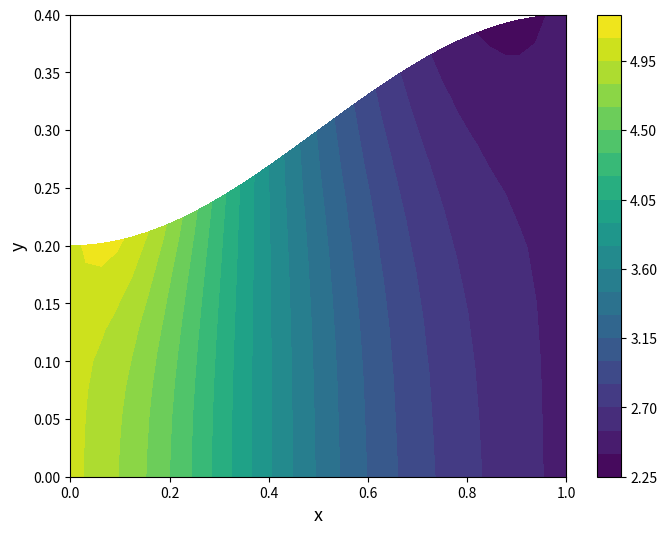
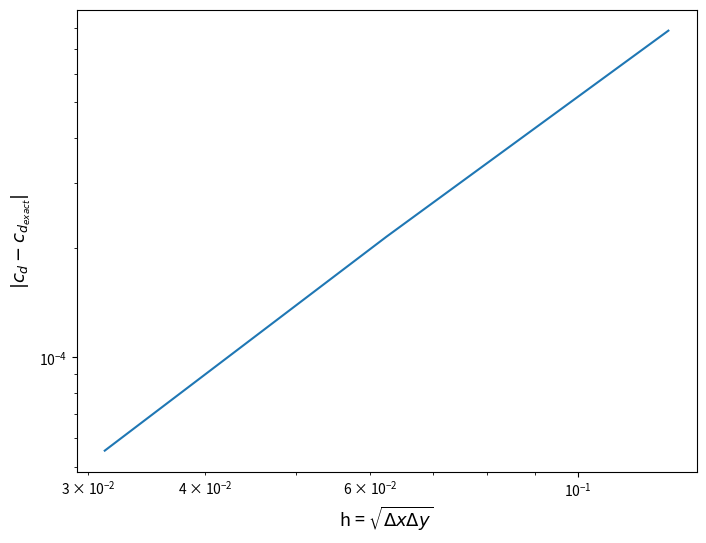

Generate these figures, in order, with matplotlib:
import numpy as np
from scipy import sparse as sp
from scipy.sparse import linalg
import math as mp
import matplotlib.pyplot as plt


def main():
    N = [0, 1, 2, 5]
    Psi = []
    xField = []
    yField = []
    uinfField = []
    pressCoeff = []
    tangentVel = []
    dragCoeff = []

    for i in range(len(N)): 
        psiTemp = streamSolver(N[i])
        xFieldTemp, yFieldTemp, uinfFieldTemp = velocityFieldGenerator(psiTemp, N[i])
        pTemp, tTemp, CDtemp = pressureCoeff(xFieldTemp, yFieldTemp, N[i])

        # Pull them back out
        Psi.append(psiTemp)
        xField.append(xFieldTemp)
        yField.append(yFieldTemp)
        uinfField.append(uinfFieldTemp)
        pressCoeff.append(pTemp)
        tangentVel.append(tTemp)
        dragCoeff.append(CDtemp)

    # Map all the contour plots
    contourGenerator(Psi[1], xField[1], yField[1], uinfField[1], N[1])

    # Tangential Mapping
    x = [[np.linspace(0, 1, 17)], [np.linspace(0, 1, 33)], [np.linspace(0, 1, 65)], [np.linspace(0, 1, 513)]]
    figure = plt.figure(figsize=(8, 6))
    plt.plot(np.transpose(x[0]), tangentVel[0])
    plt.plot(np.transpose(x[1]), tangentVel[1])
    plt.plot(np.transpose(x[2]), tangentVel[2])
    # plt.plot(np.transpose(x[3]), tangentVel[3])
    plt.legend(['r=0', 'r=1', 'r=2'])
    plt.xlabel('x', fontsize=13)
    plt.ylabel(r'Outer Wall Tangential Velocity - $u_w$', fontsize=13)
    # plt.title(r'Tangential Wall Velocity ($u_w$)', fontsize=13)
    plt.savefig('TangentialVelocity.png')

    # Velocity Profile
    h25 = 0.2 + 0.1*(1-mp.cos(mp.pi*0.25))
    h75 = 0.2 + 0.1*(1-mp.cos(mp.pi*0.75))

    # Build vectors for quiver plot
    xVec25 = np.zeros(17)
    uVec25 = np.linspace(0, h25, 17)
    yVec25 = xField[2][16]
    vVec25 = np.zeros(17)

    figure.clear()
    plt.plot(xField[2][16], np.linspace(0, h25, 17))
    # plt.quiver(xVec25, yVec25, uVec25, vVec25, width=0.005, headwidth=2, angles='xy', scale_units='xy', scale=1, color='r')
    plt.ylabel('Height', fontsize=13)
    plt.xlabel('x-Velocity', fontsize=13)
    plt.savefig('u_y_x=0.25.png')

    xVec75 = np.linspace(0, h75, 17)
    uVec75 = np.ones(17) * h75
    yVec75 = xField[2][48]
    vVec75 = np.zeros(17)
    figure.clear()
    plt.plot(xField[2][48], np.linspace(0, h75, 17))
    # plt.quiver(xVec75, yVec75, uVec75, vVec75, width=0.005, headwidth=2, angles='xy', scale_units='xy', scale=1, color='r')
    plt.ylabel('Height', fontsize=13)
    plt.xlabel('x-Velocity', fontsize=13)
    plt.savefig('u_y_x=0.75.png')

    # Convergence Study
    figure.clear()
    x = (([mp.sqrt(1/16*1/4), mp.sqrt(1/32*1/8), mp.sqrt(1/64*1/16)]))
    y = ((abs(dragCoeff[0:3] - dragCoeff[3])))
    plt.loglog(x, (y))
    plt.xlabel(r'h = $\sqrt{\Delta x \Delta y}$', fontsize=13)
    plt.ylabel(r'$|c_d - c_{d_{exact}}|$', fontsize=13)
    plt.autoscale()
    # plt.title(r'Error in Drag Coefficient', fontsize=13)
    plt.savefig('ConvergenceStudy.png', bbox_inches="tight")
    print(np.polyfit(np.log2(x), np.log2(y), 1))


def streamSolver(ref_index=0):
    """Sets up and solves the stream function system Ax = b

    Parameters
    ----------
    ref_index : int, optional
        Refinement index, increases the size of grid by powers of 2, by default 0

    Returns
    -------
    PsiM : np.array
        2-D array that forms the stream function matrix at each point in the reference domain
    """
    N = 2**(2+ref_index)
    Nxi = (4*N + 1)  # Number of grid points in xi-direction
    Neta = (N + 1)  # Number of grid points in eta-direction
    Ntot = Nxi * Neta  # Number of grid points total
    NNZ = 2*Nxi + 2*(Neta-2) + (Nxi - 1)*(Neta - 1)*9  # Number of non-zero grid points

    deta = 1 / N
    dxi = 1 / N / 4

    # For construction of the A-matrix
    rows = np.zeros(NNZ, dtype=int)
    cols = np.zeros(NNZ, dtype=int)
    data = np.zeros(NNZ, dtype=float)
    
    # Psi-value vector
    F = np.zeros(Ntot)

    iNZ = 0  # First index for non-zero value

    for iGlob in range(Ntot):
        # Grab the coordinate spaces
        Eta = mp.floor(iGlob/Nxi) / (Neta-1)
        Xi = (iGlob % Nxi) / (Nxi-1)

        # Global coordinates
        X = Xi
        h = 0.2 + 0.1 * (1 - mp.cos(mp.pi * X))
        Y = h * Eta
        
        # All of the various derivatives
        hprime = mp.pi / 10 * mp.sin(mp.pi * X)
        hdprime = mp.pi ** 2 / 10 * mp.cos(mp.pi * X)

        Etaprimex = -Y * hprime / (h ** 2)
        Etadprimexx = Y * (2 * (hprime ** 2) - hdprime * h) / (h ** 3)

        Etaprimey = 1 / h

        Xiprimex = 1

        # Check for the BC's first
        # Top floor, psi = 1
        if iGlob in range(Ntot-Nxi, Ntot):
            F[iGlob] = 1
            rows[iNZ] = cols[iNZ] = iGlob
            data[iNZ] = 1
            iNZ += 1
            continue
        # Bottom floor, psi = 0
        elif iGlob in range(Nxi-1):
            F[iGlob] = 0
            rows[iNZ] = cols[iNZ] = iGlob
            data[iNZ] = 1
            iNZ += 1
            continue
        # Left wall, psi = varies linearly
        elif iGlob % Nxi == 0:
            F[iGlob] = mp.floor(iGlob / Nxi) / N
            rows[iNZ] = cols[iNZ] = iGlob
            data[iNZ] = 1
            iNZ += 1
            continue
        # Right wall, psi = varies linearly
        elif iGlob % Nxi == (Nxi - 1):
            F[iGlob] = mp.floor(iGlob / Nxi) / N
            rows[iNZ] = cols[iNZ] = iGlob
            data[iNZ] = 1
            iNZ += 1
            continue
        # If it wasn't a BC, then it has to be an interior node

        # Assemble in row for the second derivative outside of that
        iL = iGlob - 1; iR = iGlob + 1 # Left & Right
        iD = iGlob - Nxi; iU = iGlob + Nxi # Up and Down
        iLD = iD - 1; iRD = iD + 1 # Bottom diagonals
        iLU = iU - 1; iRU = iU + 1 # Top diagonals

        # Slice for our data/col/row vectors
        localRange = range(iNZ+0, iNZ+9)

        # Locations for the A-matrix
        rows[localRange] = iGlob
        cols[localRange] = np.array([iL, iR, iU, iD, iLU, iRU, iLD, iRD, iGlob])

        # Coefficients on the Psi-terms for the A-matrix
        L = R = Xiprimex ** 2 / dxi ** 2
        U = (Etaprimex ** 2 / deta ** 2) + (Etaprimey ** 2 / deta ** 2) + (Etadprimexx / (2*deta))
        D = (Etaprimex ** 2 / deta ** 2) + (Etaprimey ** 2 / deta ** 2) - (Etadprimexx / (2*deta))
        LD = RU = 2 * Xiprimex * Etaprimex / (4 * deta * dxi)
        LU = RD = -2 * Xiprimex * Etaprimex / (4 * deta * dxi)
        Center = -2 * Xiprimex ** 2 / dxi ** 2 + (-2 * Etaprimex ** 2 / deta ** 2) + (-2 * Etaprimey ** 2 / deta ** 2)
        data[localRange] = np.array([L, R, U, D, LU, RU, LD, RD, Center])

        # data[localRange] = np.array([Xiprimex**2 / dxi**2, Xiprimex**2 / dxi**2, # Left & Right
        #     (Etaprimex ** 2 / deta ** 2) + (Etadprimexx / (2*deta)) + (Etaprimey / deta ** 2), # Up
        #     (Etaprimex ** 2 / deta ** 2) - (Etadprimexx / (2*deta)) + (Etaprimey / deta ** 2), # Down
        #     (-2*Etaprimex*Xiprimex) / (4 * deta * dxi), (2*Etaprimex*Xiprimex) / (4 * deta * dxi),# LU, RU
        #     (2 * Etaprimex * Xiprimex) / (4 * deta * dxi), (-2*Etaprimex*Xiprimex) / (4 * deta * dxi), # LD, RD
        #     (-2*Xiprimex ** 2 / dxi ** 2) + (-2 * Etaprimex ** 2 / deta ** 2) + (-2 * Etaprimey ** 2 / deta ** 2)]) # Center

        iNZ += 9

    # Build the sparse matrix up from what we have
    A = sp.csr_matrix((data, (rows, cols)), shape=(Ntot, Ntot))

    Psi = sp.linalg.spsolve(A, F)
    return Psi


def velocityFieldGenerator(Psi, ref_index=0):
    """Generates the x-velocity field and y-velocity field for a given
    stream function matrix

    Parameters
    ----------
    Psi : np.array float
        Stream function values at every grid point

    ref_index : int, optional
        Refinement index, increases the size of grid by powers of 2, by default 0

    Returns
    -------
    xVelField : np.array of float
        Velocity field in the x-direction

    yVelField : np.array of float
        Velocity field in the y-direction

    uinfVelField : np.array of float
        Velocity field magnitude
    """
    N = 2**(2+ref_index)
    Nxi = (4*N + 1) # Number of grid points in xi-direction
    Neta = (N + 1) # Number of grid points in eta-direction

    deta = 1 / N
    dxi = 1 / N / 4

    # Our 3 velocity fields
    xVelField = np.zeros((Nxi, Neta))
    yVelField = np.zeros((Nxi, Neta))
    uinfVelField = np.zeros((Nxi, Neta))

    Psi = np.reshape(Psi, (Nxi, Neta), order='F')

    # x-Velocity Field (only one we actually care about)
    for iY in range(Neta):
        for iX in range(Nxi):
            # Grab the coordinate spaces
            Eta = iY * deta
            Xi = iX * dxi

            # Global coordinates
            X = Xi
            h = 0.2 + 0.1 * (1 - mp.cos(mp.pi * X))
            Y = h * Eta
            
            # All of the various derivatives
            hprime = mp.pi / 10 * mp.sin(mp.pi * X)

            Etaprimex = -Y * hprime / (h ** 2)

            Etaprimey = 1 / h

            # Corner BC's first

            # Bottom floor
            if iY == 0:
                xVelField[iX][iY] = secOrderRight(Psi[iX][iY], Psi[iX][iY+1], Psi[iX][iY+2], deta) * Etaprimey
                continue

            # Top top floor
            elif iY == Neta-1:
                xVelField[iX][iY] = secOrderLeft(Psi[iX][iY], Psi[iX][iY-1], Psi[iX][iY-2], deta) * Etaprimey
                continue
            
            # Anything else is an interior node
            xVelField[iX][iY] = centralDiff(Psi[iX][iY+1], Psi[iX][iY-1], deta) * Etaprimey

    # y-Velocity Field (I guess)
    for iY in range(Neta):
        for iX in range(Nxi):
            # Grab the coordinate spaces
            Eta = iY * deta
            Xi = iX * dxi

            # Global coordinates
            X = Xi
            h = 0.2 + 0.1 * (1 - mp.cos(mp.pi * X))
            Y = h * Eta
            
            # All of the various derivatives
            hprime = mp.pi / 10 * mp.sin(mp.pi * X)

            Etaprimex = -Y * hprime / (h ** 2)

            Etaprimey = 1 / h

            # Wall BC's first
            
            # Left Wall
            if iX == 0:
                if iY == 0:
                    yVelField[iX][iY] = -(secOrderRight(Psi[iX][iY], Psi[iX+1][iY], Psi[iX+2][iY], dxi) +
                        secOrderRight(Psi[iX][iY], Psi[iX][iY+1], Psi[iX][iY+2], deta) * Etaprimex )
                    continue
                elif iY == Neta-1:
                    yVelField[iX][iY] = -(secOrderRight(Psi[iX][iY], Psi[iX+1][iY], Psi[iX+2][iY], dxi) +
                        secOrderLeft(Psi[iX][iY], Psi[iX][iY-1], Psi[iX][iY-2], deta) * Etaprimex )                    
                    continue 
                else:
                    yVelField[iX][iY] = -(secOrderRight(Psi[iX][iY], Psi[iX+1][iY], Psi[iX+2][iY], dxi) +
                        centralDiff(Psi[iX][iY+1], Psi[iX][iY-1], deta) * Etaprimex)
                    continue

            # Right Wall
            elif iX == Nxi-1:
                if iY == 0:
                    yVelField[iX][iY] = -(secOrderLeft(Psi[iX][iY], Psi[iX-1][iY], Psi[iX-2][iY], dxi) +
                        secOrderRight(Psi[iX][iY], Psi[iX][iY+1], Psi[iX][iY+2], deta) * Etaprimex )
                    continue
                elif iY == Neta-1:
                    yVelField[iX][iY] = -(secOrderLeft(Psi[iX][iY], Psi[iX-1][iY], Psi[iX-2][iY], dxi) +
                        secOrderLeft(Psi[iX][iY], Psi[iX][iY-1], Psi[iX][iY-2], deta) * Etaprimex )                    
                    continue  
                else:
                    yVelField[iX][iY] = -(secOrderLeft(Psi[iX][iY], Psi[iX-1][iY], Psi[iX-2][iY], dxi) +
                        centralDiff(Psi[iX][iY+1], Psi[iX][iY-1], deta) * Etaprimex)
                    continue

            # Top Wall
            elif iY == Neta-1:
                yVelField[iX][iY] = -(centralDiff(Psi[iX+1][iY], Psi[iX-1][iY], dxi) +
                    secOrderLeft(Psi[iX][iY], Psi[iX][iY-1], Psi[iX][iY-2], deta) * Etaprimex )
                continue

            # Bottom Wall
            elif iY == 0:
                yVelField[iX][iY] = -(centralDiff(Psi[iX+1][iY], Psi[iX-1][iY], dxi) +
                    secOrderRight(Psi[iX][iY], Psi[iX][iY+1], Psi[iX][iY+2], deta) * Etaprimex )
                continue

            # Everything else must be interior node
            yVelField[iX][iY] = -(centralDiff(Psi[iX+1][iY], Psi[iX-1][iY], dxi) +
                centralDiff(Psi[iX][iY+1], Psi[iX][iY-1], deta) * Etaprimex)


    # Then loop again to make the magnitude velocity field.
    for iY in range(Neta):
        for iX in range(Nxi):
            uinfVelField[iX][iY] = mp.sqrt(xVelField[iX][iY] ** 2 + yVelField[iX][iY] ** 2)

    return xVelField, yVelField, uinfVelField


def contourGenerator(Psi, xField, yField, uinfField, ref_index=0):
    """Plots the associated Contours for whichever set is given.

    Extended Summary
    ----------------
    Uses pyplot in order to plot the points used in the grid. The size
    of the grid is (4N + 1)x(N+1) in size, where N = 2^(2+ref_index). This 
    grid is then saved to a nearby out-put directory for access. 

    Parameters
    ----------
    Psi : np.array of float
        Values of the stream function at X/Y coordinates
    xField : np.array of float
        Values of the x-velocity component at X/Y coordinates
    xField : np.array of float
        Values of the y-velocity component at X/Y coordinates
    xField : np.array of float
        Values of Uinf at X/Y coordinates
    ref_index : int, optional
        Refinement index, increases the size of grid by powers of 2, by default 0
    """
    N = 2**(2+ref_index)
    Nxi = (4*N + 1) # Number of grid points in xi-direction
    Neta = (N + 1) # Number of grid points in eta-direction

    # Reference Grid
    Xi, Eta = np.meshgrid(np.linspace(0, 1, Nxi), np.linspace(0, 1, Neta))

    # Global Grid
    X = Xi
    Y = (0.2 + 0.1 * (1 - np.cos(np.pi * Xi))) * Eta


    # Plot all the coordinate pairs
    figure = plt.figure(figsize=(8, 6))
    plt.scatter(X, Y)
    plt.gca().set_aspect('equal')
    plt.xlabel('x', fontsize=13)
    plt.ylabel('y', fontsize=13)
    plt.title('Global Space Visualization', fontsize=13)
    plt.savefig('Global.png')

    figure.clear()
    plt.scatter(Xi, Eta)
    plt.gca().set_aspect('equal')
    plt.xlabel(r'$\xi$', fontsize=13)
    plt.ylabel(r'$\eta$', fontsize=13)
    plt.title('Reference Space Visualization', fontsize=13)
    plt.savefig('Ref.png')

    # Contour Mapping
    Psi = np.reshape(Psi, (Nxi, Neta), order='F')
    xField = np.reshape(xField, (Nxi, Neta), order='F')
    yField = np.reshape(yField, (Nxi, Neta), order='F')
    infField = np.reshape(uinfField, (Nxi, Neta), order='F')

    figure.clear()
    plt.contourf(X, Y, np.transpose(Psi), 9)
    plt.xlabel('x', fontsize=13)
    plt.ylabel('y', fontsize=13)
    # plt.title('$\Psi$ Contour Mapping', fontsize=13)
    plt.colorbar()
    # plt.plot(X,Y,'-',color='red')
    # plt.plot(X.transpose(),Y.transpose(),'-',color='red')
    plt.savefig('StreamFunctionContour.png')

    figure.clear()
    plt.contourf(X, Y, np.transpose(xField), 20)
    plt.xlabel('x', fontsize=13)
    plt.ylabel('y', fontsize=13)
    # plt.title('x-Velocity Contour Mapping', fontsize=13)
    plt.colorbar()
    # plt.plot(X,Y,'-',color='red')
    # plt.plot(X.transpose(),Y.transpose(),'-',color='red')
    plt.savefig('x-VelocityContour.png')

    figure.clear()
    plt.contourf(X, Y, np.transpose(yField), 20)
    plt.xlabel('x', fontsize=13)
    plt.ylabel('y', fontsize=13)
    # plt.title('y-Velocity Contour Mapping', fontsize=13)
    plt.colorbar()
    # plt.plot(X,Y,'-',color='red')
    # plt.plot(X.transpose(),Y.transpose(),'-',color='red')
    plt.savefig('y-VelocityContour.png')

    figure.clear()
    plt.contourf(X, Y, np.transpose(infField), 20)
    plt.xlabel('x', fontsize=13)
    plt.ylabel('y', fontsize=13)
    # plt.title('$U_{\infty}$ Contour Mapping', fontsize=13)
    plt.colorbar()
    # plt.plot(X,Y,'-',color='red')
    # plt.plot(X.transpose(),Y.transpose(),'-',color='red')
    plt.savefig('UinfContour.png')


def pressureCoeff(xField, yField, ref_index=0):
    """Generates the pressure coefficient for tangential along the top wall of the diffuser.

    Parameters
    ----------
    xField : np.array type float
        The x-velocities at each point in the domain

    ref_index : int, optional
        Refinement index, increases the size of grid by powers of 2, by default 0
    Returns
    -------
    c_p : np.array type float
        Array of pressure coefficients along the top wall
    
    uTangent : np.array type float
        Tangential velocity along the top wall

    CD : float
        Drag coefficient on the diffuser wall
    """
    N = 2**(2+ref_index)
    Nxi = (4*N + 1) # Number of grid points in xi-direction
    Neta = (N + 1) # Number of grid points in eta-direction

    deta = 1 / N
    dxi = 1 / N / 4

    c_p = np.zeros((Nxi))
    uTangent = np.zeros((Nxi))
    norm = np.zeros((Nxi))
    X = np.zeros((Nxi))
    CD = 0

    for iX in range(Nxi):
        # Reference space -> Global space
        Xi = iX * dxi
        X[iX] = Xi

        # Slope at each point forming a [1, h'] tangent vector
        hprime = mp.pi / 10 * mp.sin(mp.pi * X[iX])

        # Normalize the tanget vector into being a unit tangent
        magnitude = mp.sqrt(1 + hprime ** 2)
        tangentVec = np.array([1 / magnitude, hprime/magnitude])

        # Velocity vector [u, v]
        velocityVec = np.array([xField[iX][Neta-1], yField[iX][Neta-1]])

        # Tangent via dot producting
        uTangent[iX] = np.dot(tangentVec, velocityVec)

        # Formula for pressure coefficient
        c_p[iX] = 1 - (uTangent[iX] / xField[0][0]) ** 2

        # Values at various x-points for computing C_d
        h = 0.2 + 0.1*(1-np.cos(np.pi*X[iX]))
        y = h

        # Nabla * Eta
        delEtax = -y * hprime / h ** 2

        # Normalizing the x-component of the Nable * Eta vector
        norm[iX] = delEtax / mp.sqrt(delEtax ** 2 + (1/h) ** 2)

    # Integrand for trapz/by hand integration
    integrand = c_p * norm

    # This doesn't match anything, c_d ~ 0.09 for any N
    # for iX in range(Nxi-1):
    #     CD += (integrand[iX] + integrand[iX+1]) / 2 * dxi
    CD = np.trapz(integrand, x=X)

    return c_p, uTangent, CD


def wallDragCoeff(pressure, ref_index=0):
    """Integrates over the pressure coefficient to find the drag along diffuser wall.

    Parameters
    ----------
    pressure : np.array type float
        Pressure coefficients (c_p) along the top wall of the diffuser
    ref_index : int, optional
        Refinement index, by default 0

    Returns
    -------
    C_D : float
        Total drag coefficient for the diffuser
    """
    N = 2**(2+ref_index)
    Nxi = (4*N + 1) # Number of grid points in xi-direction
    Neta = (N + 1) # Number of grid points in eta-direction

    deta = 1 / N
    dxi = 1 / N / 4

    CD = 0

    # Trapezoidal Integration
    for iX in range(Nxi-1):
        # Grab the coordinate spaces
        Xi = iX * dxi

        # Global coordinates
        X = Xi
        h = 0.2 + 0.1 * (1 - mp.cos(mp.pi * X))
        Y = h
        
        # All of the various derivatives
        hprime = mp.pi / 10 * mp.sin(mp.pi * X)

        Etaprimex = -Y * hprime / (h ** 2)
        Etaprimey = 1 / h
        magnitude = (Etaprimex ** 2 + Etaprimey) ** 0.5
        Nx = Etaprimex / magnitude

        CD += (pressure[iX] + pressure[iX+1]) / 2 * dxi * Nx

    return CD


def centralDiff(uplus, uminus, delta):
    """Returns the central difference at a point

    Parameters
    ----------
    uplus : float
        Next index's value
    uminus : float
        Previous index's value
    delta : float
        Spacing between points

    Returns
    -------
        du/d(delta) at that point
    """
    return (uplus - uminus) / (2*delta)


def secOrderLeft(ought, uminus1, uminus2, delta):
    """Returns the first derivative using a left-sided schema

    Parameters
    ----------
    ought : float
        Point we're taking the derivative at
    uminus1 : float
        Previous index's value
    uminus2 : float
        2 Previous index's value
    delta : float
        Spacing between points

    Returns
    -------
        du/d(delta) at that point
    """
    return (3*ought - 4*uminus1 + uminus2) / (2*delta)


def secOrderRight(ought, uplus1, uplus2, delta):
    """Returns the first derivative using a right-sided schema

    Parameters
    ----------
    ought : float
        Point we're taking the derivative at
    uplus1 : float
        Next index's value
    uplus2 : float
        2 Next index's value
    delta : float
        Spacing between points

    Returns
    -------
        du/d(delta) at that point
    """
    return (-3*ought + 4*uplus1 - uplus2) / (2*delta)


if __name__ == "__main__":
    main()